Image classification data set "split" (f-10na/follow_yellow on GitHub). Class labels (3): left, right, straight.

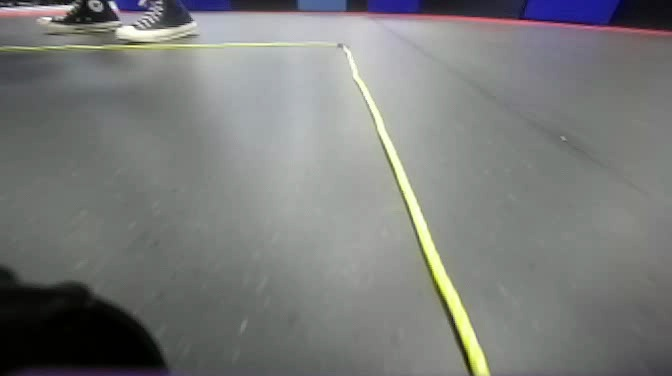
Label: straight

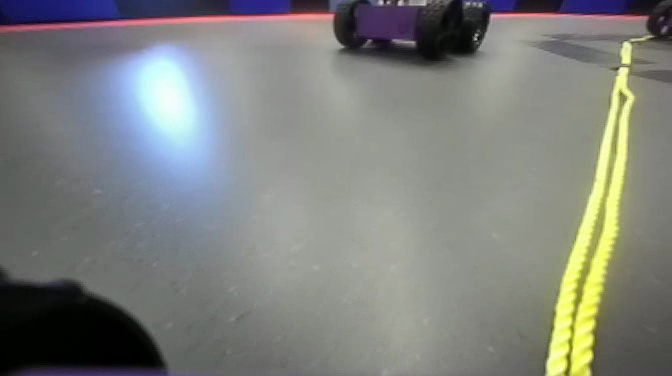
Label: right

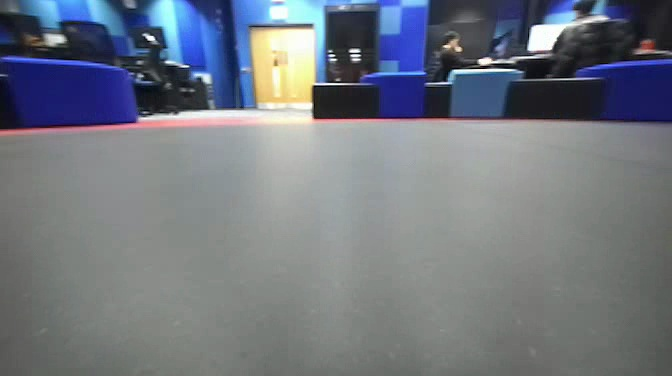
Label: right

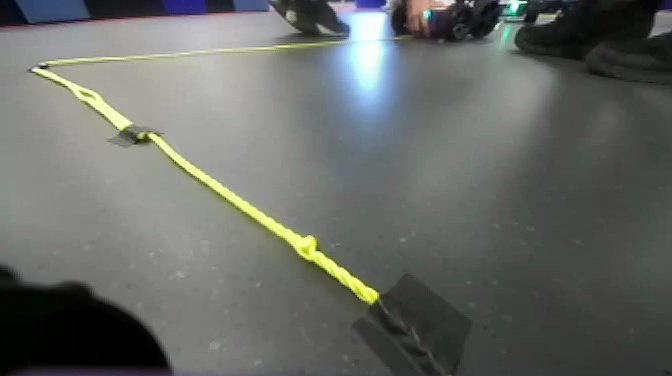
Label: left

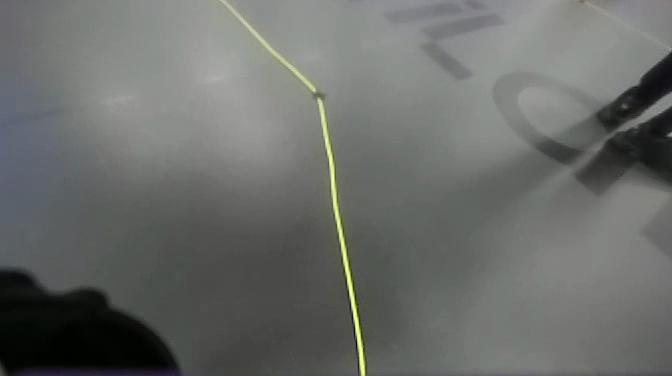
Label: straight

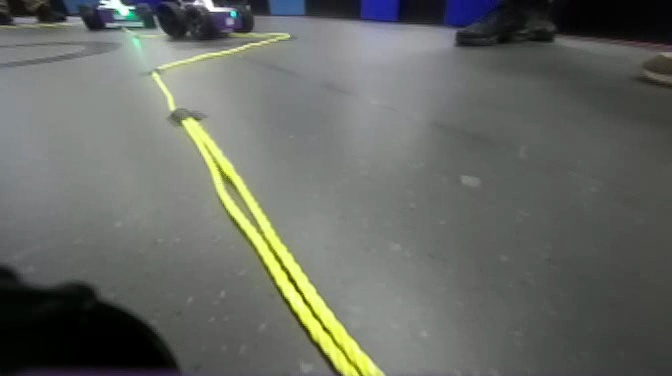
Label: left
